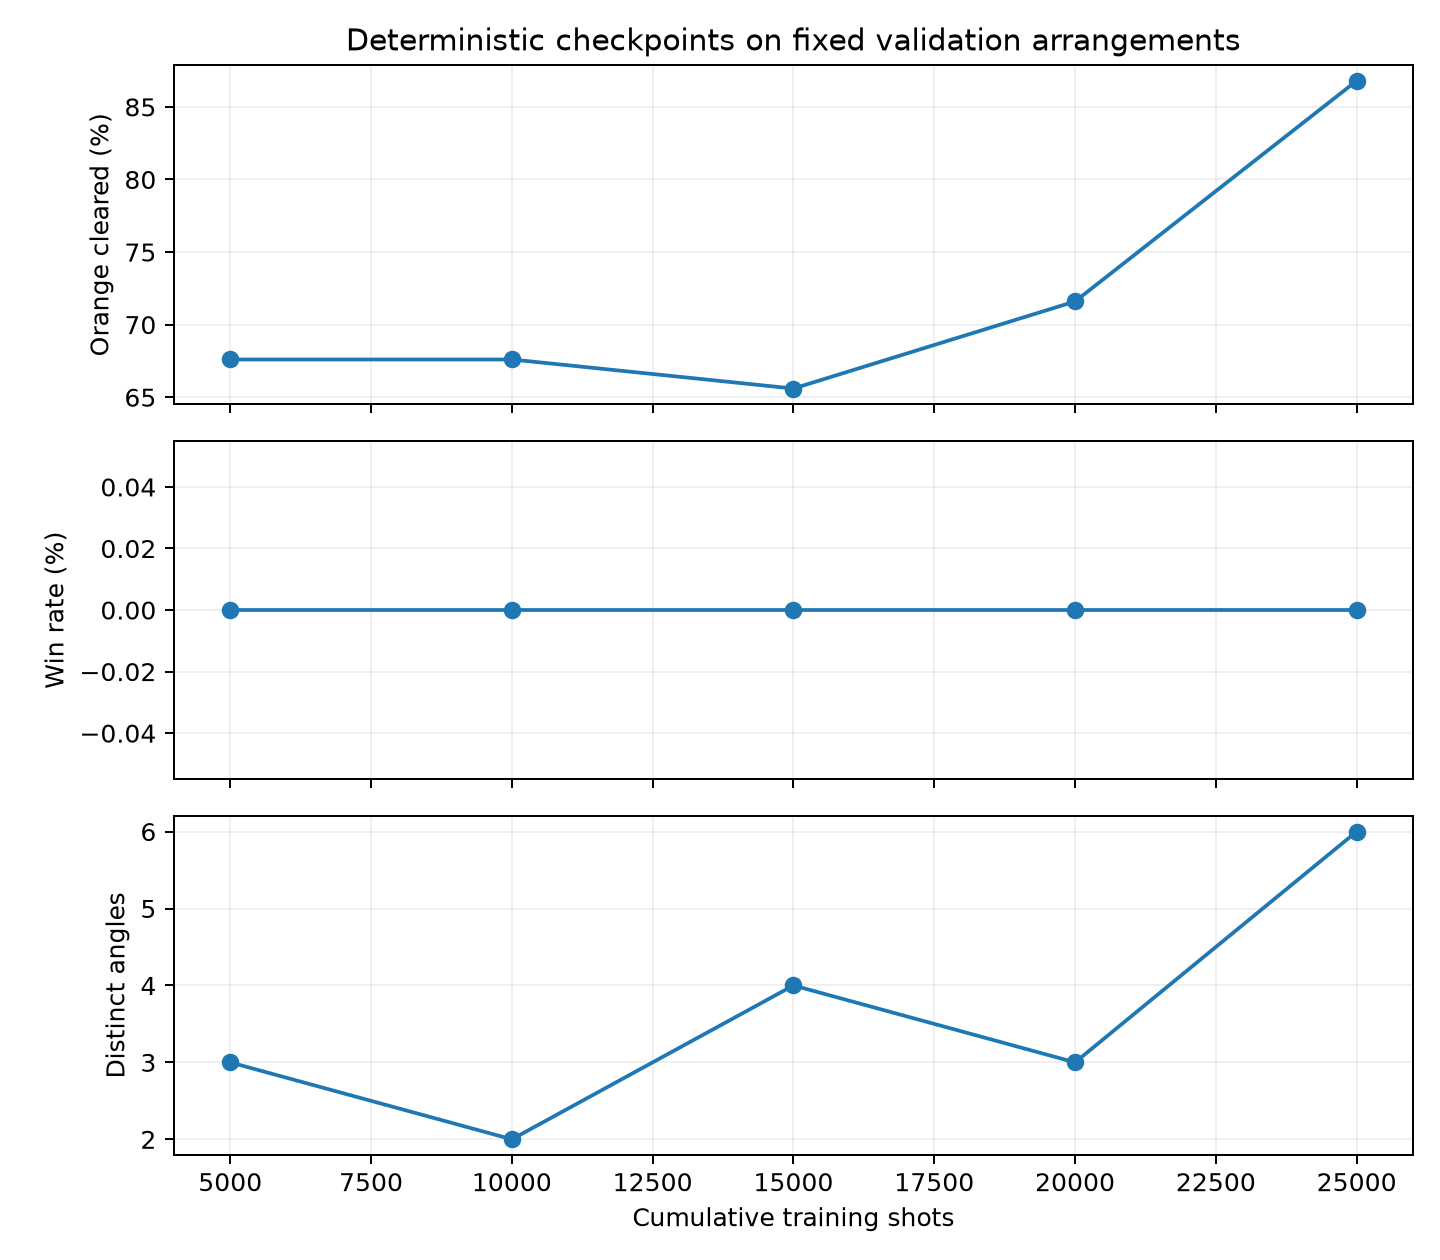

The file beside this chart, header and first rows:
agent, episodes, successes, success_rate_pct, avg_orange_cleared, orange_cleared_pct, avg_orange_remaining, avg_shots_success, avg_shots_all, mean_episode_reward, distinct_angles, most_common_angle, most_common_angle_pct, simulation_timeouts, timesteps, checkpoint, validation_seed, is_best
DQN, 10, 0, 0.0, 16.9, 67.6, 8.1, , 10.0, 129.5, 3, -60.0, 94.0, 0, 5000, models\level1_improved\empty_penalty\che…, 20042, False
DQN, 10, 0, 0.0, 16.9, 67.6, 8.1, , 10.0, 129.5, 2, -60.0, 97.0, 0, 10000, models\level1_improved\empty_penalty\che…, 20042, False
DQN, 10, 0, 0.0, 16.4, 65.6, 8.6, , 10.0, 121.5, 4, -60.0, 68.0, 0, 15000, models\level1_improved\empty_penalty\che…, 20042, False
DQN, 10, 0, 0.0, 17.9, 71.6, 7.1, , 10.0, 144.0, 3, -6.0, 44.0, 0, 20000, models\level1_improved\empty_penalty\che…, 20042, False
DQN, 10, 0, 0.0, 21.7, 86.8, 3.3, , 10.0, 193.5, 6, -18.0, 37.0, 0, 25000, models\level1_improved\empty_penalty\che…, 20042, True
